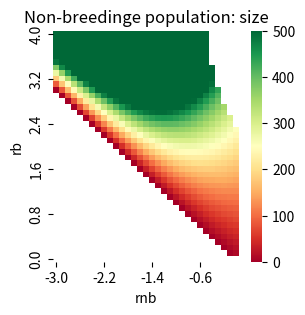
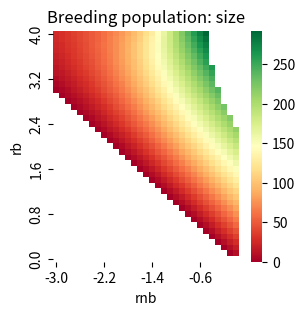

The matplotlib source for these figures, in order: (Note: this script raises an exception after producing the figures.)
#!/usr/bin/env python3
# -*- coding: utf-8 -*-
"""
Created on Fri May 17 18:12:16 2019

[redacted]

Function to compute stable equilbria of seasonal Ricker model
(by running trajectories until they settle down)
"""


import numpy as np
import pandas as pd
import seaborn as sns
import matplotlib.pyplot as plt



# Density dep. parameters
alpha_b = 0.01 # density dependent effects in breeding period
alpha_nb = 0.000672 # density dependent effects in non-breeding period



# Difference equation (no noise)
def de_fun(state, rb, rnb):
    '''
    Inputs:
        state: array of state variables [x,y]
        rb: breeding growth rate
        rnb: non-breeding growth rate
    Output:
        array for subsequent state
    '''        
    
    [x, y] = state   # x (y) population after breeding (non-breeding) period
    
    # Compute pop size after breeding period season t+1
    xnew = y * np.exp(rb - alpha_b * y )
    # Compute pop size after non-breeding period season t+1
    ynew =  xnew * np.exp(rnb - alpha_nb * xnew )
    # Ouput updated state        
    return np.array([xnew, ynew])




def find_equi(rb, rnb):
    '''
    Function to find the equilibrium of the system given the breeding
    and non-breeding growth rates.
    
    Inputs:
        rb: growth rate in the breeding period
        rng: growth rate in the non-breeding period
    
    Ouptut: One of
        array of equilibrium value
        string 'oscillations' if oscillations observed
    '''
    
    # Parameters
    s0 = [rb/alpha_b,rb/alpha_b] # Initial condition
    tmax = 2000     # Time steps to simulate
    eps = 0.1    # Error margin required for equilibria convergence
    
    # Set up
    tVals = np.arange(0,tmax+1,1)
    s = np.zeros([tmax+1,2])
    s[0] = s0
    
    # Run the system 
    for i in range(len(tVals)-1):
        s[i+1] = de_fun(s[i],rb,rnb)
        
    
    if abs(np.linalg.norm(s[-1]) - np.linalg.norm(s[-2])) < eps:
        if np.linalg.norm(s[-1]) < 0.01:
            out = ['Extinct']*2
        else:
            out = s[-1]
        return out
    
    elif abs(np.linalg.norm(s[-1]) - np.linalg.norm(s[-3])) < eps:
        return ['Period-2 oscillations']*2
    
    elif abs(np.linalg.norm(s[-1]) - np.linalg.norm(s[-5])) < eps:
        return ['Period-4 oscillations']*2

    else:
        return ['No convergence or oscillations higher than period 4']*2
    
    
# Find equilibrium values over a sweep of growth parameters
     
# Growth parameters
rbVals = np.arange(0,4.05,0.1).round(2)
rnbVals = np.arange(-3,0.05,0.1).round(2)



# Create a list to store values
list_temp = []

for rb in rbVals:
    for rnb in rnbVals:
        # Make a list 
        equi = find_equi(rb,rnb)
        list_temp.append([rb,rnb,equi[0],equi[1]])
    print('Complete for rb = %.2f' %rb)

# x: non-breeding pop size, y: breeding pop size
    
# Put into a DataFrame
df_equi = pd.DataFrame(list_temp, columns = ['rb','rnb','x','y']).round({'rb': 2, 'rnb': 2})


# Replace string entries with NaN
df_equi['x_num'] = pd.to_numeric(df_equi['x'], errors='coerce')
df_equi['y_num'] = pd.to_numeric(df_equi['y'], errors='coerce')


df_plot_x = df_equi.pivot(index='rb', columns='rnb', values='x_num').iloc[::-1]
df_plot_y = df_equi.pivot(index='rb', columns='rnb', values='y_num').iloc[::-1]




# Plot for breeding population
plt.figure(figsize=(3,3))
ax = plt.axes()
sns.heatmap(df_plot_x, cmap='RdYlGn', vmin=0, vmax=500, ax=ax, 
            xticklabels=8,
            yticklabels=8)
ax.set_title('Non-breedinge population: size')
plt.show()

# Plot for non-breeding population
plt.figure(figsize=(3,3))
ax = plt.axes()
sns.heatmap(df_plot_y, cmap='RdYlGn', vmin=0, ax=ax,
            xticklabels=8,
            yticklabels=8)
ax.set_title('Breeding population: size')
plt.show()



# Export as csv
df_equi.to_csv('data_export/equi_data/equi_data.csv')







